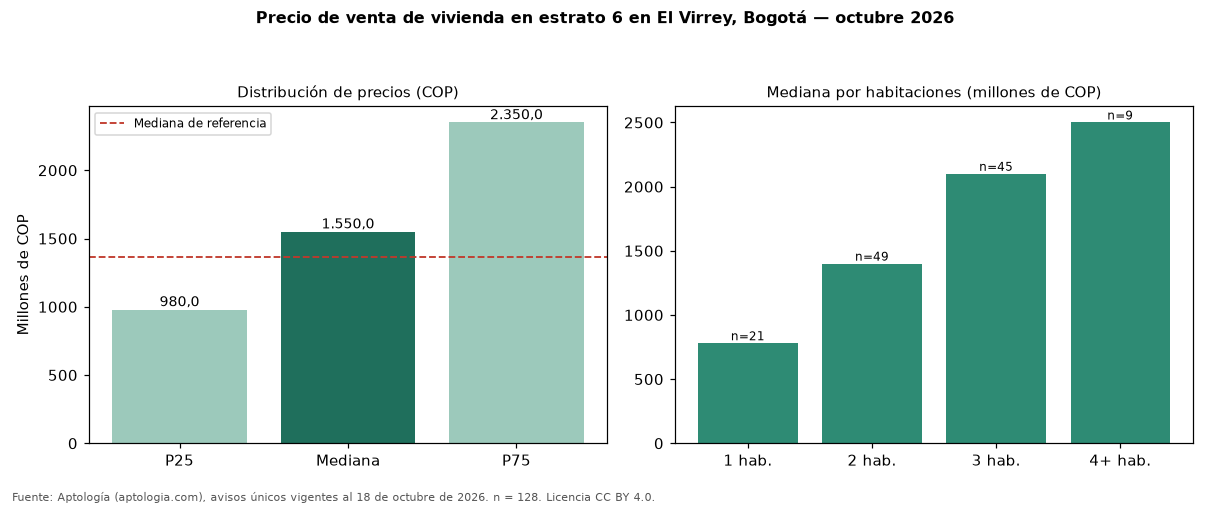

The data file committed next to this chart (first rows):
seccion, metrica, valor_cop, n
precio, p25, 980000000, 128
precio, mediana, 1550000000, 128
precio, p75, 2350000000, 128
cop_por_m2, p25, 9370747, 128
cop_por_m2, mediana, 12417285, 128
cop_por_m2, p75, 14766204, 128
area, area_mediana_m2, 137.0, 128
habitaciones, 1, 780000000, 21
habitaciones, 2, 1400000000, 49
habitaciones, 3, 2100000000, 45
habitaciones, 4+, 2500000000, 9
administracion, mediana, 1466500, 106
estrato, moda, 6, 
parqueadero, porcentaje_con_parqueadero, 92.2, 128
referencia, mediana_referencia, 1363000000, 204
referencia, mediana_cop_por_m2_referencia, 11842105, 204
